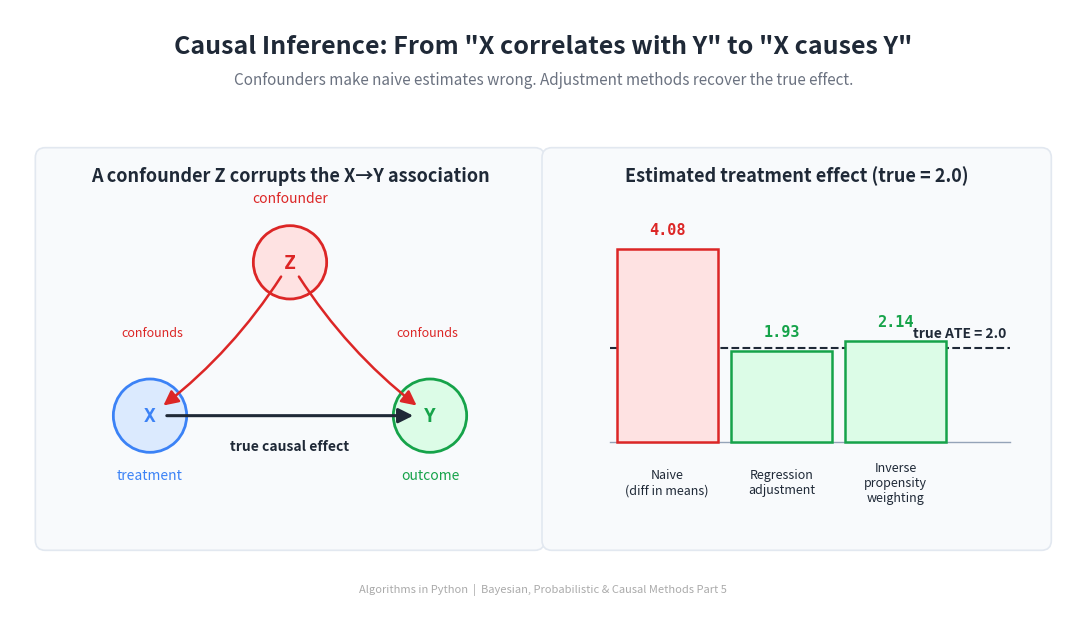

Recreate this plot in Python. (Note: this script raises an exception after producing the figure.)
"""Generate the header image for the Causal Inference article."""

import matplotlib
matplotlib.use('Agg')
import matplotlib.pyplot as plt
from matplotlib.patches import FancyBboxPatch, Circle, FancyArrowPatch


BG_COLOR = '#FFFFFF'
TEXT_COLOR = '#1F2937'
SUBTLE_TEXT = '#6B7280'
PANEL_BG = '#F8FAFC'
PANEL_EDGE = '#E2E8F0'

X_COLOR = '#3B82F6'   # treatment (blue)
Y_COLOR = '#16A34A'   # outcome (green)
Z_COLOR = '#DC2626'   # confounder (red)
NEUTRAL = '#1F2937'

fig, ax = plt.subplots(figsize=(1600/150, 900/150), dpi=150)
ax.set_xlim(0, 16)
ax.set_ylim(0, 9)
ax.set_aspect('equal')
ax.axis('off')
fig.patch.set_facecolor(BG_COLOR)

ax.text(8, 8.45,
        'Causal Inference: From "X correlates with Y" to "X causes Y"',
        fontsize=18, fontweight='bold', ha='center', va='center',
        color=TEXT_COLOR, fontfamily='sans-serif')
ax.text(8, 7.95,
        'Confounders make naive estimates wrong. Adjustment methods recover the true effect.',
        fontsize=11, fontstyle='italic', ha='center', va='center',
        color=SUBTLE_TEXT, fontfamily='sans-serif')

LEFT_PANEL = (0.4, 0.9, 7.6, 6.0)
RIGHT_PANEL = (8.0, 0.9, 7.6, 6.0)

for (px, py, pw, ph) in [LEFT_PANEL, RIGHT_PANEL]:
    ax.add_patch(FancyBboxPatch((px, py), pw, ph,
                                boxstyle='round,pad=0.02,rounding_size=0.15',
                                facecolor=PANEL_BG, edgecolor=PANEL_EDGE,
                                linewidth=1.2, zorder=0))


# ========================================================================
# LEFT PANEL: confounder DAG
# ========================================================================
lpx, lpy, lpw, lph = LEFT_PANEL
ax.text(lpx + lpw/2, lpy + lph - 0.4,
        'A confounder Z corrupts the X→Y association',
        fontsize=13, fontweight='bold', ha='center', va='center',
        color=TEXT_COLOR, fontfamily='sans-serif')

# Node positions
node_r = 0.55
zx, zy = lpx + lpw / 2, lpy + lph - 1.7
xx, xy = lpx + lpw / 2 - 2.1, lpy + 2.0
yx, yy = lpx + lpw / 2 + 2.1, lpy + 2.0

def draw_node(cx, cy, label, color, fill_color):
    ax.add_patch(Circle((cx, cy), node_r, facecolor=fill_color,
                         edgecolor=color, linewidth=2.0, zorder=2))
    ax.text(cx, cy, label, fontsize=14, fontweight='bold',
            ha='center', va='center', color=color,
            fontfamily='monospace', zorder=3)

draw_node(zx, zy, 'Z', Z_COLOR, '#fee2e2')
draw_node(xx, xy, 'X', X_COLOR, '#dbeafe')
draw_node(yx, yy, 'Y', Y_COLOR, '#dcfce7')

# Labels next to nodes
ax.text(zx, zy + 0.9, 'confounder', fontsize=10, ha='center',
        color=Z_COLOR, fontstyle='italic')
ax.text(xx, xy - 0.95, 'treatment', fontsize=10, ha='center',
        color=X_COLOR, fontstyle='italic')
ax.text(yx, yy - 0.95, 'outcome', fontsize=10, ha='center',
        color=Y_COLOR, fontstyle='italic')

# Arrows: Z → X, Z → Y, X → Y (the actual causal effect, smaller)
def arrow(x0, y0, x1, y1, color, lw=2.0, style='-|>', rad=0.0):
    ax.add_patch(FancyArrowPatch((x0, y0), (x1, y1),
                                  arrowstyle=style, color=color,
                                  mutation_scale=22, lw=lw,
                                  shrinkA=node_r * 22, shrinkB=node_r * 22,
                                  connectionstyle=f'arc3,rad={rad}',
                                  zorder=4))

arrow(zx, zy, xx, xy, Z_COLOR, lw=1.8, rad=-0.1)
arrow(zx, zy, yx, yy, Z_COLOR, lw=1.8, rad=0.1)
arrow(xx, xy, yx, yy, NEUTRAL, lw=2.2)

# Annotations on the arrows
ax.text(zx - 1.6, (zy + xy) / 2 + 0.1, 'confounds',
        fontsize=9, fontstyle='italic',
        color=Z_COLOR, ha='right', va='center')
ax.text(zx + 1.6, (zy + yy) / 2 + 0.1, 'confounds',
        fontsize=9, fontstyle='italic',
        color=Z_COLOR, ha='left', va='center')
ax.text((xx + yx) / 2, xy - 0.45, 'true causal effect',
        fontsize=10, fontweight='bold', fontstyle='italic',
        color=NEUTRAL, ha='center', va='center')


# ========================================================================
# RIGHT PANEL: results bar chart
# ========================================================================
rpx, rpy, rpw, rph = RIGHT_PANEL
ax.text(rpx + rpw/2, rpy + rph - 0.4,
        'Estimated treatment effect (true = 2.0)',
        fontsize=13, fontweight='bold', ha='center', va='center',
        color=TEXT_COLOR, fontfamily='sans-serif')

methods = ['Naive\n(diff in means)', 'Regression\nadjustment', 'Inverse\npropensity\nweighting']
estimates = [4.08, 1.93, 2.14]
colors = ['#DC2626', '#16A34A', '#16A34A']
fills  = ['#fee2e2', '#dcfce7', '#dcfce7']

plot_x0 = rpx + 1.0
plot_x1 = rpx + rpw - 0.6
plot_y0 = rpy + 1.6
plot_y1 = rpy + rph - 1.2

import numpy as np
n_bars = len(methods)
bar_w = (plot_x1 - plot_x0) / (n_bars + 0.5)
ymax = 4.5

def to_y(v):
    return plot_y0 + (v / ymax) * (plot_y1 - plot_y0)

# Reference line at true value
true_y = to_y(2.0)
ax.plot([plot_x0, plot_x1], [true_y, true_y],
        color='#1F2937', linewidth=1.5, linestyle='--', zorder=2)
ax.text(plot_x1 - 0.05, true_y + 0.12, 'true ATE = 2.0',
        fontsize=10, fontweight='bold', fontstyle='italic',
        ha='right', va='bottom', color='#1F2937')

# Bars
for i, (m, est, c, f) in enumerate(zip(methods, estimates, colors, fills)):
    bx = plot_x0 + (i + 0.5) * bar_w
    bh = to_y(est) - plot_y0
    ax.add_patch(plt.Rectangle((bx - bar_w/2 + 0.1, plot_y0),
                                bar_w - 0.2, bh,
                                facecolor=f, edgecolor=c,
                                linewidth=1.8, zorder=3))
    ax.text(bx, to_y(est) + 0.18, f'{est:.2f}',
            fontsize=11, fontweight='bold',
            ha='center', va='bottom',
            color=c, fontfamily='monospace')
    ax.text(bx, plot_y0 - 0.6, m,
            fontsize=9, ha='center', va='center',
            color=TEXT_COLOR, fontfamily='sans-serif')

# Axis: x-axis line, y-axis line
ax.plot([plot_x0, plot_x1], [plot_y0, plot_y0],
        color='#94A3B8', linewidth=1.0)


ax.text(8, 0.3,
        'Algorithms in Python  |  Bayesian, Probabilistic & Causal Methods Part 5',
        fontsize=8, ha='center', va='center',
        color='#aaaaaa', fontfamily='sans-serif')

fig.subplots_adjust(left=0, right=1, top=1, bottom=0)
out = ('D:/Projects/Medium/algorithms-in-python/'
       '05-bayesian-probabilistic-causal/'
       '05-causal-inference/header_causal.png')
plt.savefig(out, dpi=150, facecolor=BG_COLOR)
plt.close()
print(f'Saved to {out}')
